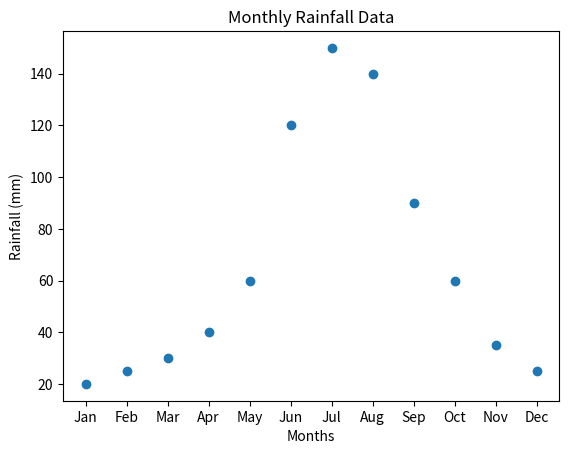

Recreate this plot in Python.
import matplotlib.pyplot as plt
# Months of the year
months = ["Jan", "Feb", "Mar", "Apr", "May", "Jun",
"Jul", "Aug", "Sep", "Oct", "Nov", "Dec"]
# Monthly rainfall data (in mm)
rainfall = [20, 25, 30, 40, 60, 120, 150, 140, 90, 60, 35, 25]
# Scatter plot
plt.figure()
plt.scatter(months, rainfall)
plt.xlabel("Months")
plt.ylabel("Rainfall (mm)")
plt.title("Monthly Rainfall Data")
plt.show()
